Run: headless pygame with SDL's dummy video driver; simulated clock (each Clock.tick advances the game by its frame time, no real sleeping); random seed 0; keys injected as events and as key.get_pressed() state; no mouse input.
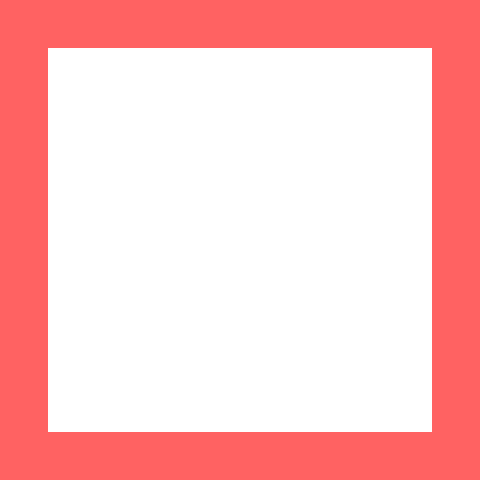
Frame 1 of 4 · flips 1–60 · no input
Frame 2 of 4 · flips 61–180 · tapped SPACE, RETURN · held RIGHT (→), D · screen unchanged from frame 1, image omitted
Frame 3 of 4 · flips 181–300 · held DOWN (↓), S · screen unchanged from frame 2, image omitted
Frame 4 of 4 · flips 301–420 · held LEFT (←), A, UP (↑), W · screen unchanged from frame 3, image omitted

The pygame program that drew these frames:

import pygame
from pygame import *

pygame.init()

screen_stat = {
	"width": 10,
	"height": 10,
	"tile": 48
}

level = [
	"##########",
	"#        #",
	"#        #",
	"#        #",
	"#        #",
	"#        #",
	"#        #",
	"#        #",
	"#        #",
	"##########"
]

DISPLAY = (screen_stat["width"]*screen_stat["tile"], screen_stat["height"]*screen_stat["tile"])
screen = pygame.display.set_mode(DISPLAY)
pygame.display.set_caption("Test game")

background = Surface(DISPLAY)
background.fill(Color("#ffffff"))

while 1:
	for e in pygame.event.get():
		if e.type == QUIT:
			exit()

	screen.blit(background, (0,0))

	for y in range(len(level)):
		for x in range(len(level[y])):
			coordX = x*screen_stat["tile"]
			coordY = y*screen_stat["tile"]

			if level[y][x] == "#":
				print(1)
				tile = Surface((screen_stat["tile"], screen_stat["tile"]))
				tile.fill(Color("#FF6262"))

				screen.blit(tile, (coordX, coordY))

	pygame.display.update()
